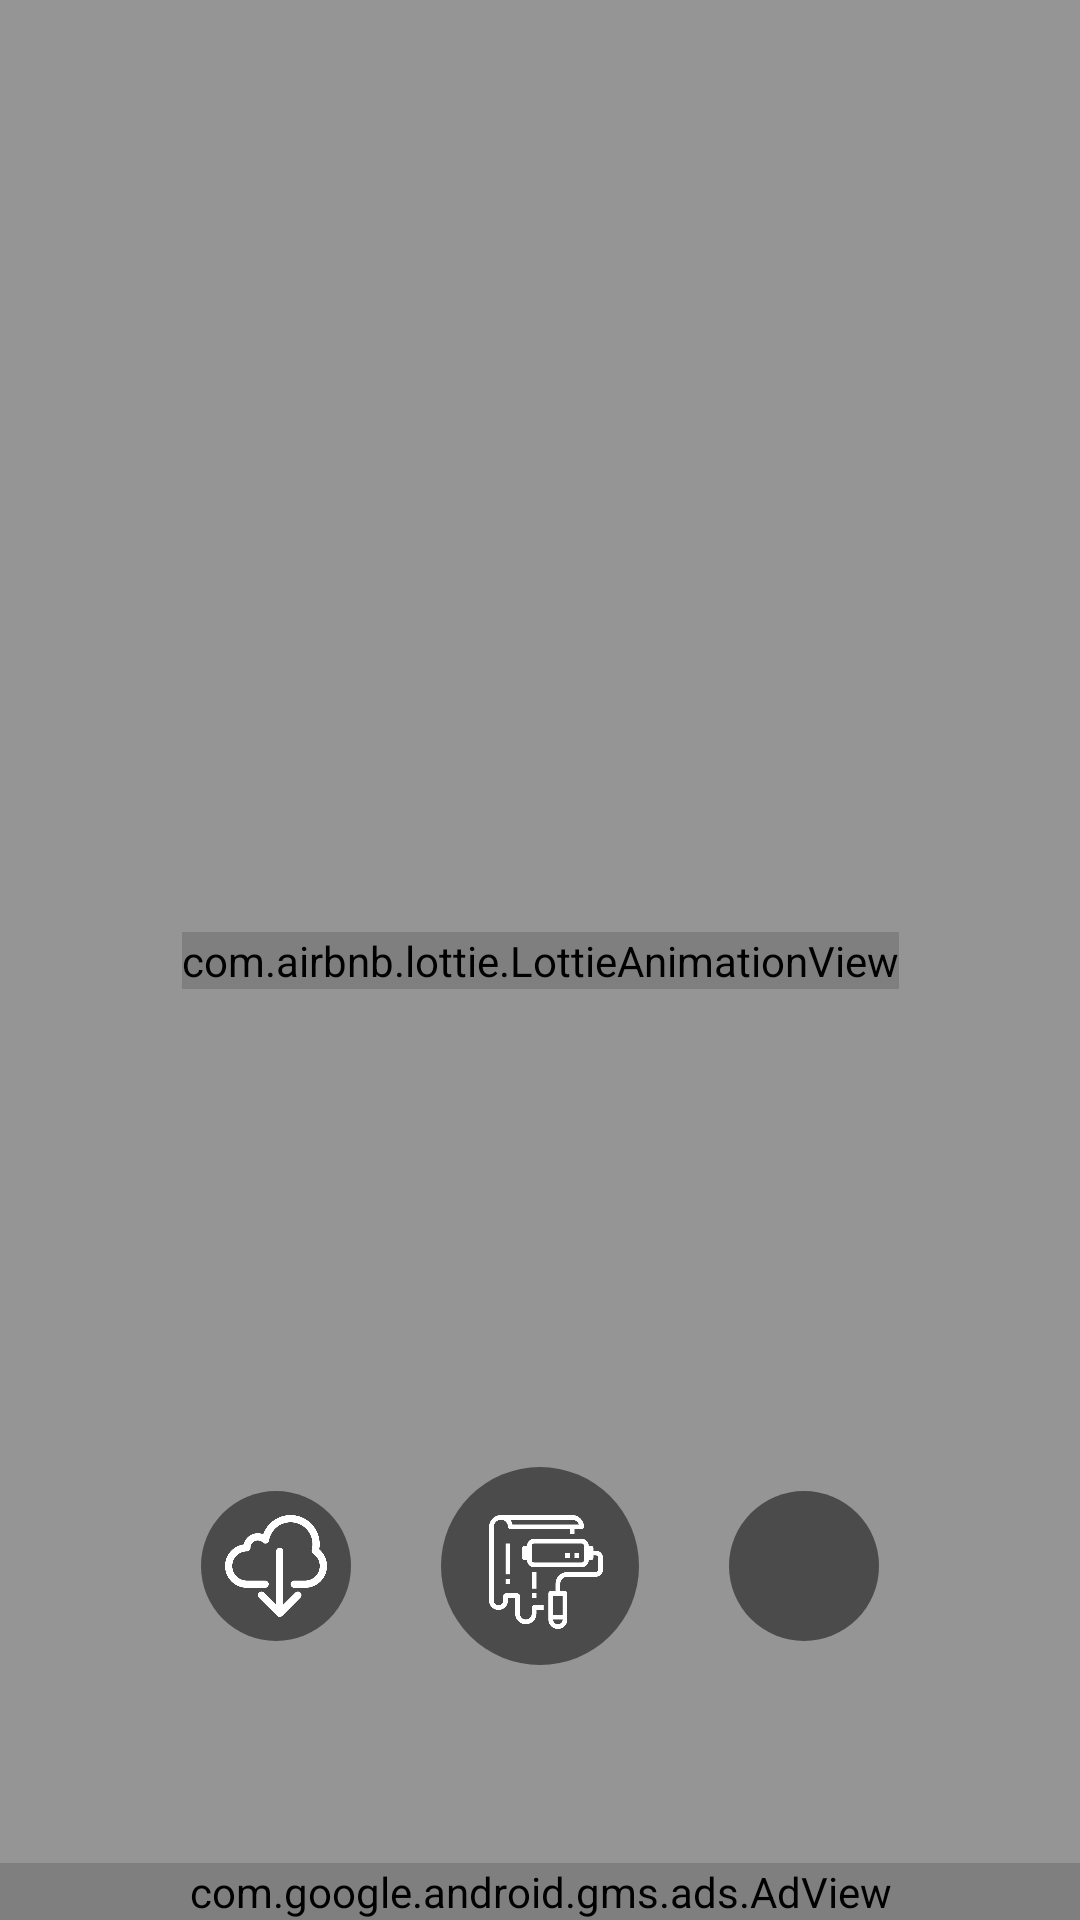

Android layout source for this screen:
<!-- AndroidManifest.xml: application theme Theme.ZerotwoWallpapers20 -->
<!-- res/layout/activity_vista_wallpaper.xml -->
<?xml version="1.0" encoding="utf-8"?>
<androidx.constraintlayout.widget.ConstraintLayout xmlns:android="http://schemas.android.com/apk/res/android"
    xmlns:app="http://schemas.android.com/apk/res-auto"
    xmlns:tools="http://schemas.android.com/tools"
    android:id="@+id/content"
    android:layout_width="match_parent"
    android:layout_height="match_parent"
    tools:context=".VistaWallpaper"
    tools:visibility="visible"
    tools:ignore="ContentDescription" >

        <ImageView
            android:id="@+id/imagen_vista_fondo"
            android:layout_width="match_parent"
            android:layout_height="match_parent"
            android:scaleType="centerCrop"/>

        <ImageView
            android:id="@+id/imagen_sinCortes"
            android:layout_width="wrap_content"
            android:layout_height="wrap_content"
            android:visibility="invisible"
            app:layout_constraintBottom_toBottomOf="parent"
            app:layout_constraintEnd_toEndOf="parent"
            app:layout_constraintStart_toStartOf="parent"
            app:layout_constraintTop_toTopOf="parent"
            tools:visibility="invisible" />

        <ImageView
            android:layout_width="match_parent"
            android:layout_height="match_parent"
            android:background="#6A000000"
            app:layout_constraintBottom_toBottomOf="parent"
            app:layout_constraintStart_toStartOf="parent"
            app:layout_constraintTop_toTopOf="parent" />

        <ImageButton
            android:id="@+id/boton_cerrar_vista"
            android:layout_width="wrap_content"
            android:layout_height="wrap_content"
            android:layout_alignParentTop="true"
            android:layout_marginStart="16dp"
            android:layout_marginTop="48dp"
            android:background="@android:color/transparent"
            android:src="@drawable/ic_close"
            app:layout_constraintStart_toStartOf="parent"
            app:layout_constraintTop_toTopOf="parent"/>

        <com.airbnb.lottie.LottieAnimationView
            android:id="@+id/animacion_view"
            android:layout_width="wrap_content"
            android:layout_height="wrap_content"
            app:layout_constraintBottom_toBottomOf="parent"
            app:layout_constraintEnd_toEndOf="parent"
            app:layout_constraintStart_toStartOf="parent"
            app:layout_constraintTop_toTopOf="parent"
            app:lottie_autoPlay="true"
            app:lottie_fileName="anim_carga.json"
            app:lottie_loop="true" />

        <ImageView
            android:id="@+id/imagen_vista"
            android:layout_width="match_parent"
            android:layout_height="match_parent"
            android:contentDescription="@null"
            android:layout_marginStart="20dp"
            android:layout_marginEnd="20dp"
            android:layout_marginTop="90dp"
            android:layout_marginBottom="65dp"
            android:scaleType="centerCrop"/>

        <LinearLayout
            android:layout_width="wrap_content"
            android:layout_height="wrap_content"
            android:layout_gravity="bottom|center_horizontal"
            android:orientation="horizontal"
            app:layout_constraintBottom_toBottomOf="@id/imagen_vista"
            app:layout_constraintEnd_toEndOf="parent"
            app:layout_constraintStart_toStartOf="parent"
            android:layout_marginBottom="20dp">

                <LinearLayout
                    android:layout_width="50dp"
                    android:layout_height="50dp"
                    android:background="@drawable/bg_boton"
                    android:layout_gravity="center_vertical">

                        <ImageButton
                            android:id="@+id/buttondescarga"
                            android:layout_width="34dp"
                            android:layout_height="34dp"
                            android:src="@drawable/ic_descarga"
                            android:background="@android:color/transparent"
                            android:visibility="visible"
                            android:layout_margin="8dp"
                            android:scaleType="centerCrop"/>
                </LinearLayout>

                <LinearLayout
                    android:layout_width="66dp"
                    android:layout_height="66dp"
                    android:layout_marginStart="30dp"
                    android:layout_marginEnd="30dp"
                    android:background="@drawable/bg_boton">
                        <ImageButton
                            android:id="@+id/buttonsetwpp"
                            android:layout_width="38dp"
                            android:layout_height="38dp"
                            android:layout_marginTop="16dp"
                            android:layout_marginStart="16dp"
                            android:src="@drawable/ic_setwpp"
                            android:scaleType="centerCrop"
                            android:background="@android:color/transparent"/>
                </LinearLayout>
                <LinearLayout
                    android:layout_width="50dp"
                    android:layout_height="50dp"
                    android:background="@drawable/bg_boton"
                    android:layout_gravity="center_vertical">
                        <ImageButton
                            android:id="@+id/buttonfavorito"
                            android:layout_width="34dp"
                            android:layout_height="34dp"
                            android:layout_margin="8dp"
                            android:background="@android:color/transparent"
                            android:scaleType="centerCrop"
                            android:src="@drawable/ic_favorito"/>
                </LinearLayout>
        </LinearLayout>

        <ImageView
            android:id="@+id/imagen_vista_ampliada"
            android:layout_width="match_parent"
            android:layout_height="match_parent"
            android:contentDescription="@null"
            android:scaleType="centerCrop"
            android:visibility="gone" />

        <com.google.android.gms.ads.AdView
            android:id="@+id/adViewBannerVista"
            android:layout_width="match_parent"
            android:layout_height="wrap_content"
            app:adSize="BANNER"
            app:adUnitId="ca-app-pub-2030839089746380/9170496287"
            app:layout_constraintBottom_toBottomOf="parent"
            app:layout_constraintEnd_toEndOf="parent"
            app:layout_constraintStart_toStartOf="parent" />

</androidx.constraintlayout.widget.ConstraintLayout>
<!-- resources referenced by this layout -->
<resources>
  <!-- drawable bg_boton (drawable) -->
  <?xml version="1.0" encoding="utf-8"?>
  <ripple xmlns:android="http://schemas.android.com/apk/res/android"
      android:color="#D5000000">
      <item  android:drawable="@drawable/bg_ripple_boton"/>
  </ripple>
  <!-- drawable ic_descarga: png bitmap (drawable, 22713 bytes) -->
  <!-- drawable ic_setwpp: png bitmap (drawable, 20802 bytes) -->
  <style name="Theme.ZerotwoWallpapers20" parent="Theme.MaterialComponents.DayNight.NoActionBar">
          
          <item name="colorPrimary">@color/principal</item>
          <item name="colorPrimaryVariant">@color/principal_dark</item>
          <item name="colorOnPrimary">@color/principal_claro</item>
          
          <item name="colorSecondary">@color/secundario</item>
          <item name="colorSecondaryVariant">@color/secundario_dark</item>
          <item name="colorOnSecondary">@color/secundario_claro</item>
          
          <item name="android:statusBarColor" tools:targetApi="l">?attr/colorPrimaryVariant</item>
  
          <item name="fontFamily">@font/fuente_medium</item>
          
      </style>
  <!-- drawable bg_ripple_boton (drawable) -->
  <?xml version="1.0" encoding="utf-8"?>
  <shape xmlns:android="http://schemas.android.com/apk/res/android">
  
      <solid android:color="#B02B2B2B"/>
      <corners android:radius="50dp"/>
  
  </shape>
  <color name="principal">#ffebee</color>
  <color name="principal_dark">#ccb9bc</color>
  <color name="principal_claro">#ffffff</color>
      // Colores Secundarios Day
  <color name="secundario">#ff8a80</color>
  <color name="secundario_dark">#c85a54</color>
  <color name="secundario_claro">#ffbcaf</color>
  
      // Colores para texto
</resources>
